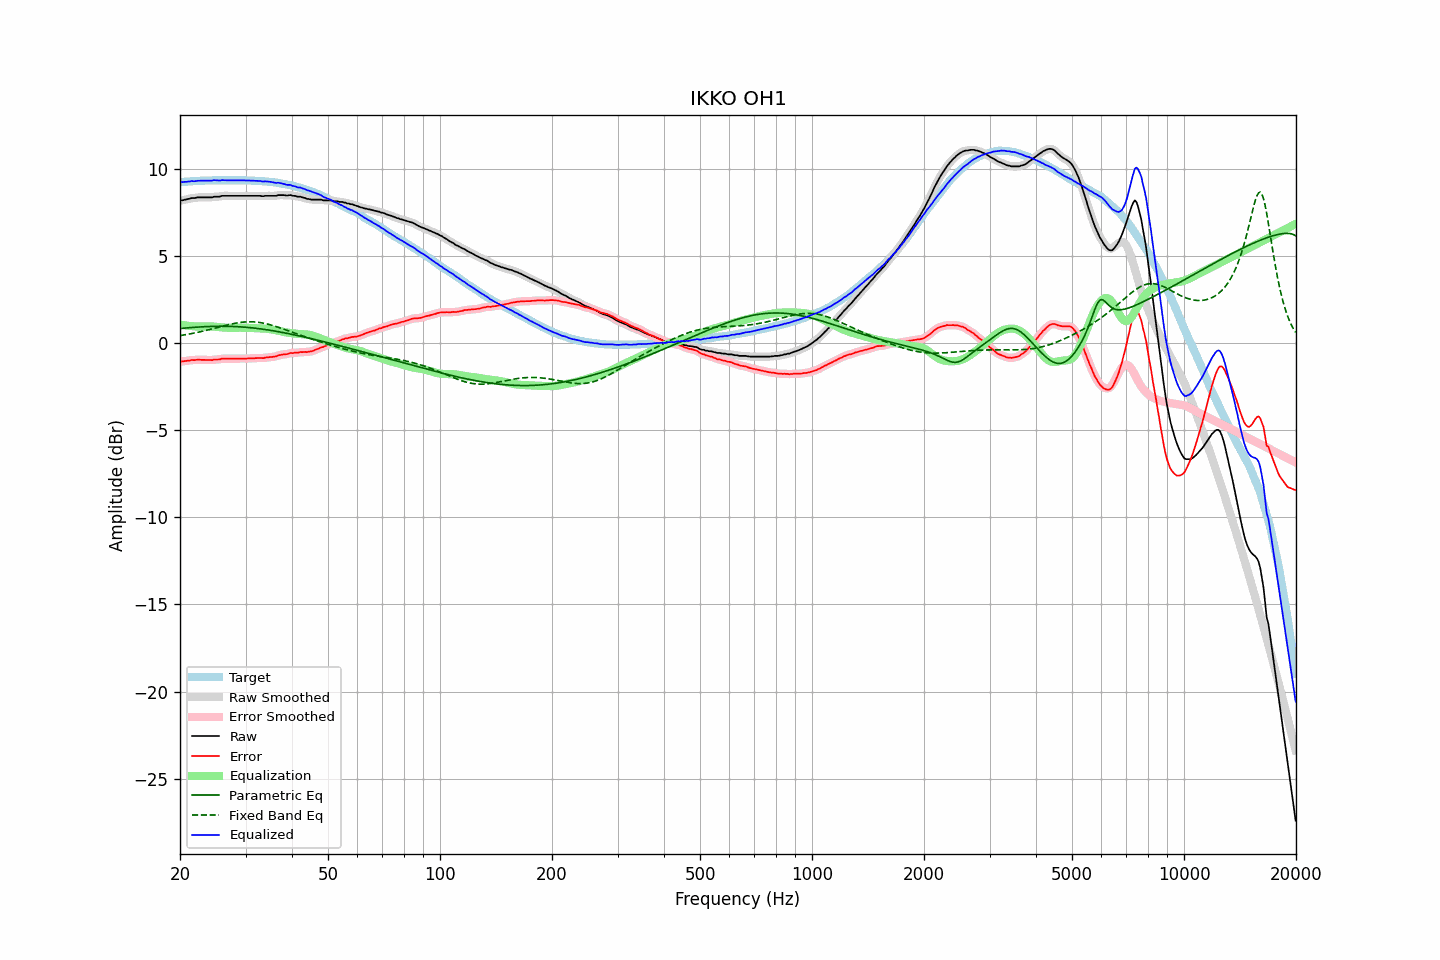

Values plotted in this chart, from the file beside it:
frequency, raw, error, smoothed, error_smoothed, equalization, parametric_eq, fixed_band_eq, equalized_raw, equalized_smoothed, target
20.00, 8.18, -1.06, 8.18, -1.06, 1.07, 0.84, 0.43, 9.25, 9.25, 9.24
20.20, 8.20, -1.05, 8.20, -1.05, 1.05, 0.85, 0.45, 9.25, 9.25, 9.25
20.40, 8.21, -1.05, 8.22, -1.04, 1.04, 0.86, 0.46, 9.25, 9.25, 9.26
20.61, 8.24, -1.03, 8.23, -1.03, 1.02, 0.87, 0.48, 9.26, 9.26, 9.27
20.81, 8.25, -1.02, 8.25, -1.02, 1.01, 0.87, 0.50, 9.26, 9.26, 9.27
21.02, 8.28, -1.00, 8.28, -1.00, 1.00, 0.88, 0.51, 9.28, 9.28, 9.28
21.23, 8.29, -1.00, 8.30, -0.99, 0.99, 0.89, 0.53, 9.28, 9.29, 9.29
21.44, 8.33, -0.97, 8.32, -0.98, 0.98, 0.90, 0.55, 9.31, 9.30, 9.30
21.66, 8.33, -0.97, 8.33, -0.97, 0.97, 0.90, 0.56, 9.30, 9.30, 9.30
21.87, 8.33, -0.98, 8.34, -0.96, 0.96, 0.91, 0.58, 9.29, 9.30, 9.31
22.09, 8.35, -0.96, 8.35, -0.96, 0.96, 0.92, 0.60, 9.31, 9.31, 9.31
22.31, 8.37, -0.95, 8.36, -0.95, 0.96, 0.92, 0.62, 9.32, 9.32, 9.32
22.54, 8.37, -0.95, 8.37, -0.95, 0.95, 0.93, 0.64, 9.32, 9.32, 9.32
22.76, 8.37, -0.96, 8.37, -0.95, 0.96, 0.93, 0.66, 9.33, 9.33, 9.33
22.99, 8.37, -0.96, 8.37, -0.96, 0.96, 0.94, 0.68, 9.33, 9.33, 9.33
23.22, 8.37, -0.96, 8.37, -0.96, 0.96, 0.94, 0.71, 9.33, 9.33, 9.33
23.45, 8.37, -0.97, 8.37, -0.96, 0.96, 0.95, 0.73, 9.33, 9.33, 9.34
23.69, 8.37, -0.97, 8.37, -0.97, 0.96, 0.95, 0.75, 9.33, 9.33, 9.34
23.92, 8.37, -0.97, 8.37, -0.97, 0.97, 0.96, 0.77, 9.33, 9.33, 9.34
24.16, 8.37, -0.97, 8.37, -0.97, 0.96, 0.96, 0.80, 9.33, 9.34, 9.34
24.40, 8.37, -0.98, 8.38, -0.96, 0.96, 0.96, 0.82, 9.33, 9.34, 9.35
24.65, 8.41, -0.94, 8.40, -0.95, 0.95, 0.97, 0.84, 9.36, 9.35, 9.35
24.89, 8.41, -0.94, 8.41, -0.94, 0.95, 0.97, 0.87, 9.35, 9.35, 9.35
25.14, 8.41, -0.94, 8.41, -0.94, 0.93, 0.97, 0.89, 9.34, 9.34, 9.35
25.39, 8.41, -0.94, 8.41, -0.93, 0.92, 0.97, 0.92, 9.33, 9.34, 9.35
25.65, 8.42, -0.93, 8.43, -0.92, 0.91, 0.97, 0.94, 9.33, 9.34, 9.35
25.91, 8.46, -0.89, 8.45, -0.90, 0.91, 0.97, 0.96, 9.36, 9.35, 9.35
26.16, 8.46, -0.89, 8.46, -0.89, 0.90, 0.97, 0.99, 9.36, 9.36, 9.35
26.43, 8.46, -0.89, 8.46, -0.88, 0.89, 0.97, 1.01, 9.35, 9.36, 9.35
26.69, 8.46, -0.89, 8.46, -0.89, 0.89, 0.97, 1.03, 9.35, 9.35, 9.35
26.96, 8.46, -0.89, 8.46, -0.89, 0.89, 0.97, 1.06, 9.34, 9.34, 9.35
27.23, 8.46, -0.89, 8.46, -0.89, 0.88, 0.96, 1.08, 9.34, 9.34, 9.35
27.50, 8.46, -0.89, 8.46, -0.89, 0.89, 0.96, 1.10, 9.34, 9.34, 9.35
27.77, 8.46, -0.89, 8.46, -0.89, 0.89, 0.96, 1.12, 9.35, 9.35, 9.35
28.05, 8.46, -0.89, 8.46, -0.89, 0.89, 0.95, 1.14, 9.35, 9.35, 9.35
28.33, 8.46, -0.89, 8.46, -0.89, 0.89, 0.95, 1.15, 9.35, 9.35, 9.35
28.62, 8.46, -0.89, 8.46, -0.89, 0.89, 0.94, 1.17, 9.35, 9.35, 9.35
28.90, 8.46, -0.89, 8.46, -0.89, 0.89, 0.94, 1.18, 9.35, 9.35, 9.35
29.19, 8.46, -0.89, 8.46, -0.89, 0.89, 0.93, 1.20, 9.35, 9.35, 9.35
29.48, 8.46, -0.89, 8.46, -0.89, 0.89, 0.93, 1.21, 9.35, 9.35, 9.35
29.78, 8.46, -0.89, 8.46, -0.89, 0.89, 0.92, 1.22, 9.35, 9.35, 9.35
30.08, 8.46, -0.89, 8.46, -0.88, 0.88, 0.91, 1.22, 9.34, 9.34, 9.35
30.38, 8.46, -0.88, 8.46, -0.88, 0.88, 0.90, 1.23, 9.34, 9.34, 9.34
30.68, 8.46, -0.88, 8.46, -0.88, 0.88, 0.90, 1.23, 9.34, 9.34, 9.34
30.99, 8.46, -0.88, 8.46, -0.87, 0.87, 0.89, 1.23, 9.33, 9.33, 9.34
31.30, 8.46, -0.87, 8.46, -0.87, 0.87, 0.88, 1.23, 9.33, 9.33, 9.33
31.61, 8.46, -0.87, 8.46, -0.87, 0.87, 0.87, 1.22, 9.33, 9.33, 9.33
31.93, 8.46, -0.86, 8.46, -0.86, 0.86, 0.86, 1.22, 9.32, 9.32, 9.32
32.24, 8.46, -0.86, 8.46, -0.85, 0.86, 0.85, 1.21, 9.32, 9.32, 9.32
32.57, 8.46, -0.85, 8.46, -0.85, 0.86, 0.83, 1.19, 9.32, 9.31, 9.31
32.89, 8.46, -0.85, 8.45, -0.85, 0.85, 0.82, 1.18, 9.31, 9.30, 9.31
33.22, 8.44, -0.86, 8.45, -0.85, 0.85, 0.81, 1.17, 9.28, 9.29, 9.30
33.55, 8.44, -0.86, 8.45, -0.85, 0.84, 0.80, 1.15, 9.28, 9.29, 9.30
33.89, 8.46, -0.83, 8.45, -0.84, 0.83, 0.78, 1.13, 9.29, 9.28, 9.29
34.23, 8.46, -0.82, 8.46, -0.82, 0.83, 0.77, 1.11, 9.29, 9.28, 9.28
34.57, 8.46, -0.81, 8.46, -0.81, 0.82, 0.76, 1.08, 9.28, 9.28, 9.27
34.92, 8.46, -0.80, 8.46, -0.80, 0.81, 0.74, 1.06, 9.26, 9.26, 9.26
35.27, 8.46, -0.80, 8.46, -0.79, 0.79, 0.73, 1.03, 9.25, 9.25, 9.26
35.62, 8.46, -0.78, 8.46, -0.79, 0.77, 0.71, 1.01, 9.23, 9.23, 9.24
35.97, 8.46, -0.77, 8.46, -0.77, 0.75, 0.69, 0.98, 9.21, 9.22, 9.23
... 635 more rows
